Run: headless pygame with SDL's dummy video driver; simulated clock (each Clock.tick advances the game by its frame time, no real sleeping); random seed 0; keys injected as events and as key.get_pressed() state; mouse plan: one left click at the window centre at the start of phase 2, then a move to the lower-right quarter at the start of phase 3.
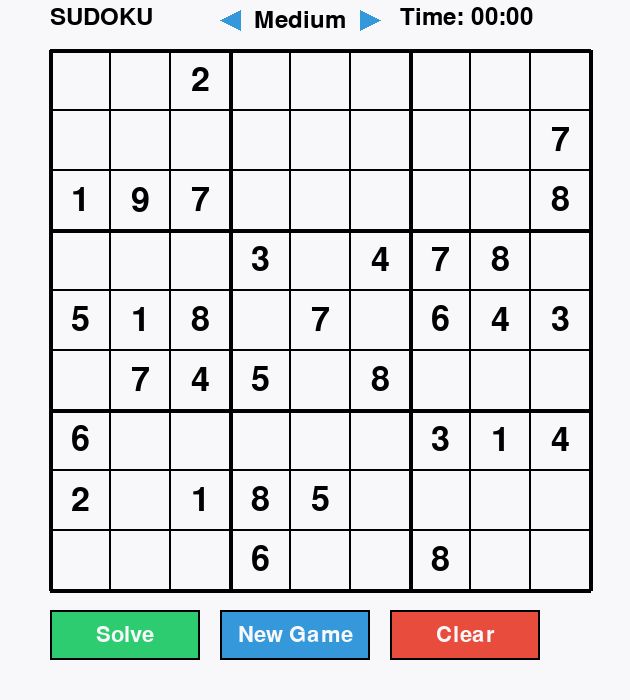
Frame 1 of 4 · flips 1–60 · no input
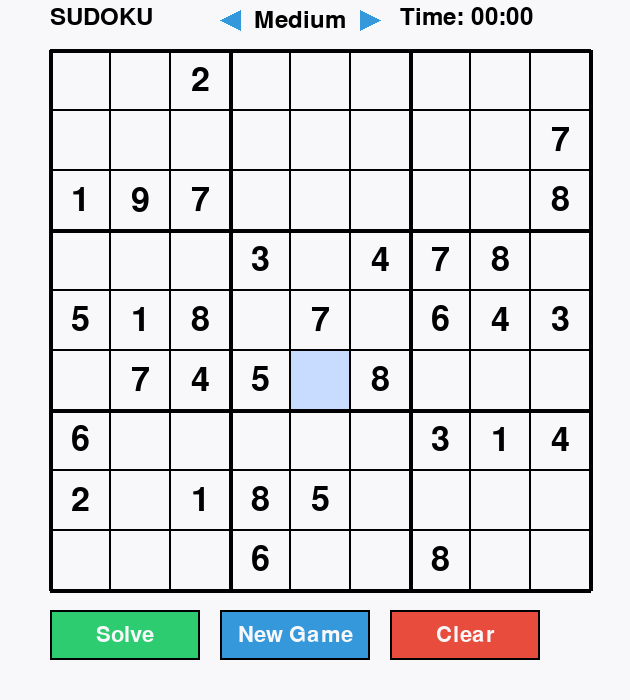
Frame 2 of 4 · flips 61–180 · clicked the window centre · tapped SPACE, RETURN · held RIGHT (→), D
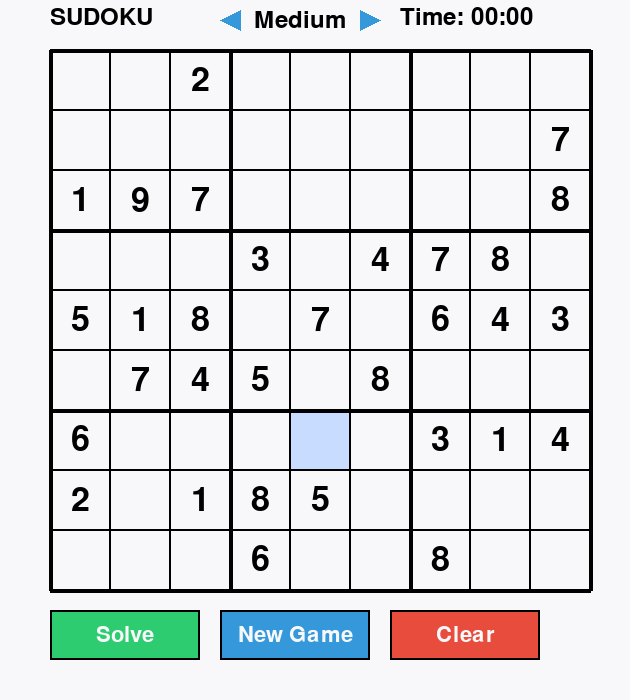
Frame 3 of 4 · flips 181–300 · moved the mouse to the lower-right quarter · held DOWN (↓), S
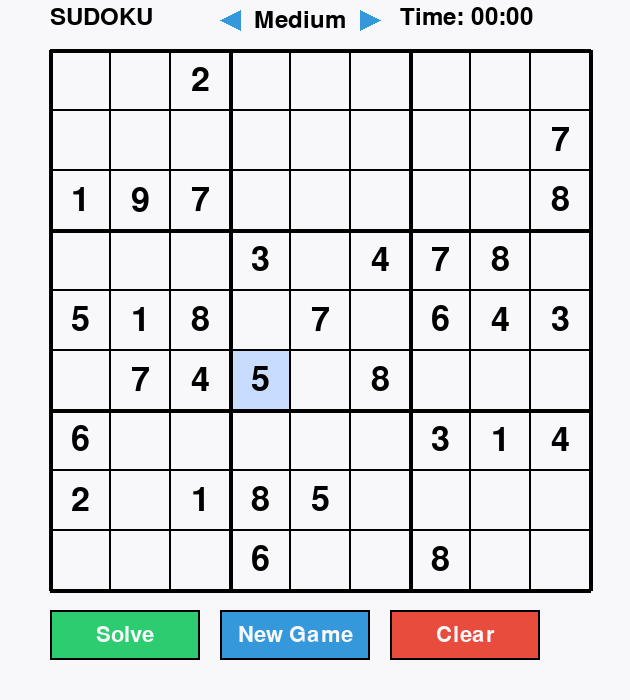
Frame 4 of 4 · flips 301–420 · held LEFT (←), A, UP (↑), W

The pygame program that drew these frames:

"""
Sudoku Game with GUI using Pygame
Features: Play Sudoku, timer, solve button, input validation
"""

import pygame
import sys
import time
import random


class SudokuGame:

    def __init__(self):
        pygame.init()

        # Constants
        self.WIDTH = 630
        self.HEIGHT = 700
        self.GRID_SIZE = 540
        self.CELL_SIZE = self.GRID_SIZE // 9
        self.GRID_OFFSET = 50

        # Colors
        self.WHITE = (248, 248, 250)
        self.BLACK = (0, 0, 0)
        self.GRAY = (200, 200, 200)
        self.BLUE = (52, 152, 219)
        self.RED = (231, 76, 60)
        self.GREEN = (46, 204, 113)
        self.LIGHT_BLUE = (200, 220, 255)

        # Setup display
        self.screen = pygame.display.set_mode((self.WIDTH, self.HEIGHT))
        pygame.display.set_caption("Sudoku Game")

        # Fonts
        self.num_font = pygame.font.Font(None, 50)
        self.small_font = pygame.font.Font(None, 36)
        self.button_font = pygame.font.Font(None, 32)



        # Add after self.LIGHT_BLUE definition
        self.ARROW_SIZE = 20
        self.difficulties = ["Easy", "Medium", "Hard"]
        self.difficulty_index = 1  # Start at Medium (index 1)
        self.difficulty = self.difficulties[self.difficulty_index].lower()

        # Game state
        #self.difficulty = "medium"  # default
        self.selected = None
        self.board = None
        self.original_board = None
        self.start_time = None
        self.full_solution = None
        self.solve_stack = []
        self.generate_puzzle()


        self.visualize_mode = False
        self.auto_solve = False
        self.last_step_time = 0
        self.step_delay = 0.3  # seconds per step

    def generate_puzzle(self):
        """Generate a completely new random Sudoku puzzle with unique solution."""
        # Step 1: Generate a full valid board
        self.board = [[0 for _ in range(9)] for _ in range(9)]
        self.original_board = [row[:] for row in self.board]

        self.fill_diagonal_boxes()
        # ← MOVE THIS LINE HERE:
        self.original_board = [row[:] for row in self.board]  # Save FULL solution
        self.solve_from(0, 0)  # Fill the rest using backtracking
        #self.original_board = [row[:] for row in self.board]  # Save solved

        # save the full solution
        self.full_solution = [row[:] for row in self.board]

        # Step 2: Remove cells to make puzzle (keep unique solution)
        if self.difficulty == "easy":
            self.remove_cells_symmetrically(35)
        elif self.difficulty == "medium":
            self.remove_cells_symmetrically(45)
        elif self.difficulty == "hard":
            self.remove_cells_symmetrically(55)

        #Puzzle with holes
        self.original_board = [row[:] for row in self.board]
        self.solve_from(0, 0)
        self.start_time = time.time()

    def fill_diagonal_boxes(self):
        """Fill the three diagonal 3x3 boxes with random valid numbers."""
        for box in range(0, 9, 3):
            nums = list(range(1, 10))
            random.shuffle(nums)
            idx = 0
            for i in range(3):
                for j in range(3):
                    self.board[box + i][box + j] = nums[idx]
                    idx += 1

    def solve_from(self, row, col):
        """Recursive backtracking to fill non-diagonal cells."""
        if col == 9:
            row += 1
            col = 0
        if row == 9:
            return True

        # Skip diagonal 3x3 boxes if already filled
        box_row, box_col = 3 * (row // 3), 3 * (col // 3)
        if box_row == box_col and self.board[row][col] != 0:
            return self.solve_from(row, col + 1)

        # Try numbers 1-9
        nums = list(range(1, 10))
        random.shuffle(nums)
        for num in nums:
            if self.is_valid_move(self.board, row, col, num):
                self.board[row][col] = num
                if self.solve_from(row, col + 1):
                    return True
                self.board[row][col] = 0
        return False

    def solve_step(self):
        """Perform ONE step of backtracking. Return True if solved."""
        # Initialize stack on first call
        if not self.solve_stack:
            empty = self.find_empty_cell(self.board)
            if empty:
                self.solve_stack.append(empty)
            else:
                return True  # Already solved

        if not self.solve_stack:
            return True

        row, col = self.solve_stack[-1]
        start_num = self.board[row][col] + 1 if self.board[row][col] > 0 else 1

        for num in range(start_num, 10):
            if self.is_valid_move(self.board, row, col, num):
                self.board[row][col] = num
                next_empty = self.find_empty_cell(self.board)
                if next_empty:
                    self.solve_stack.append(next_empty)
                else:
                    return True  # Solved
                return False  # Step done

        # Backtrack
        self.board[row][col] = 0
        self.solve_stack.pop()
        return False

    def count_solutions(self, board):
        """Count number of solutions (for uniqueness check)."""
        empty = self.find_empty_cell(board)
        if not empty:
            return 1
        row, col = empty
        count = 0
        for num in range(1, 10):
            if self.is_valid_move(board, row, col, num):
            # self.is_valid_in_board(board, row, col, num):
                board[row][col] = num
                count += self.count_solutions(board)
                board[row][col] = 0
                if count > 1:
                    return count  # Early exit if more than 1
        return count

    def find_empty_cell(self, board):
        """Return (row, col) of first empty cell in board, or None."""
        for i in range(9):
            for j in range(9):
                if board[i][j] == 0:
                    return i, j
        return None

    def remove_cells_symmetrically(self, cells_to_remove):
        """Remove cells in pairs (symmetric) to keep puzzle nice, ensure unique solution."""
        positions = [(i, j) for i in range(9) for j in range(9)]
        random.shuffle(positions)

        removed = 0
        while removed < cells_to_remove and positions:
            row, col = positions.pop()
            if self.board[row][col] == 0:
                continue

            # Symmetric pair
            sym_row, sym_col = 8 - row, 8 - col

            # Backup values
            backup = self.board[row][col]
            backup_sym = self.board[sym_row][sym_col] if (row != sym_row or col != sym_col) else None

            # Try removing
            self.board[row][col] = 0
            if row != sym_row or col != sym_col:
                self.board[sym_row][sym_col] = 0

            # Check if still unique
            test_board = [r[:] for r in self.board]
            if self.count_solutions(test_board) == 1:
                removed += 2 if (row != sym_row or col != sym_col) else 1
            else:
                # Revert
                self.board[row][col] = backup
                if row != sym_row or col != sym_col:
                    self.board[sym_row][sym_col] = backup_sym

    def is_valid_move(self, board, row, col, num):
        """Check if num can be placed at board[row][col]. Works on any board."""
        if num in board[row]: return False
        if num in [board[i][col] for i in range(9)]: return False
        br, bc = 3 * (row // 3), 3 * (col // 3)
        for i in range(3):
            for j in range(3):
                if board[br + i][bc + j] == num: return False
        return True

    def solve(self):
        """Solve the Sudoku puzzle using backtracking."""
        empty = self.find_empty_cell(self.board)

        if not empty:
            return True

        row, col = empty

        for num in range(1, 10):
            if self.is_valid_move(self.board, row, col, num):
                self.board[row][col] = num

                if self.solve():
                    return True

                self.board[row][col] = 0

        return False

    def is_complete(self):
        """Check if the puzzle is completely and correctly solved."""
        for i in range(9):
            for j in range(9):
                if self.board[i][j] == 0:
                    return False
                # Check if current number is valid
                num = self.board[i][j]
                self.board[i][j] = 0
                if not self.is_valid_move(self.board, i, j, num):
                    self.board[i][j] = num
                    return False
                self.board[i][j] = num
        return True

    # UI Functions

    def draw_grid(self):
        """Draw the Sudoku grid."""
        # Draw cells
        for i in range(9):
            for j in range(9):
                x = self.GRID_OFFSET + j * self.CELL_SIZE
                y = self.GRID_OFFSET + i * self.CELL_SIZE

                # Highlight selected cell
                if self.selected == (i, j):
                    pygame.draw.rect(self.screen, self.LIGHT_BLUE,
                                     (x, y, self.CELL_SIZE, self.CELL_SIZE))

                # Draw cell border
                pygame.draw.rect(self.screen, self.BLACK,
                                 (x, y, self.CELL_SIZE, self.CELL_SIZE), 1)

                # Draw number
                if self.board[i][j] != 0:
                    num = self.board[i][j]

                    # Visual solve: highlight current cell being tried
                    if (self.visualize_mode and self.solve_stack and(i, j) == self.solve_stack[-1] and self.original_board[i][j] == 0):
                        color = self.RED  # Current trial
                    elif (self.visualize_mode and self.solve_stack and len(self.solve_stack) > 1 and (i, j) == self.solve_stack[-2]):
                        color = self.GREEN  # Previous (locked in)
                    elif self.original_board[i][j] != 0:
                        color = self.BLACK
                    else:
                        color = self.BLUE


                    # Different color: BLACK for original, BLUE for user input
                    #if self.original_board[i][j] != 0:
                    #    color = self.BLACK  # Original numbers
                        # else:
                    #   color = self.BLUE   # User input

                    text = self.num_font.render(str(int(num)), True, color)
                    text_rect = text.get_rect(center=(x + self.CELL_SIZE//2, y + self.CELL_SIZE//2))
                    self.screen.blit(text, text_rect)

        # Draw thick lines for 3x3 boxes
        for i in range(10):
            thickness = 4 if i % 3 == 0 else 1
            # Horizontal lines
            pygame.draw.line(self.screen, self.BLACK,
                             (self.GRID_OFFSET, self.GRID_OFFSET + i * self.CELL_SIZE),
                             (self.GRID_OFFSET + self.GRID_SIZE, self.GRID_OFFSET + i * self.CELL_SIZE),
                             thickness)
            # Vertical lines
            pygame.draw.line(self.screen, self.BLACK,
                             (self.GRID_OFFSET + i * self.CELL_SIZE, self.GRID_OFFSET),
                             (self.GRID_OFFSET + i * self.CELL_SIZE, self.GRID_OFFSET + self.GRID_SIZE),
                             thickness)

    def draw_buttons(self):
        """Draw control buttons."""
        # Solve button
        solve_rect = pygame.Rect(50, 610, 150, 50)
        pygame.draw.rect(self.screen, self.GREEN, solve_rect)
        pygame.draw.rect(self.screen, self.BLACK, solve_rect, 2)
        solve_text = self.button_font.render("Solve", True, self.WHITE)
        self.screen.blit(solve_text, solve_text.get_rect(center=solve_rect.center))

        # New Game button
        new_rect = pygame.Rect(220, 610, 150, 50)
        pygame.draw.rect(self.screen, self.BLUE, new_rect)
        pygame.draw.rect(self.screen, self.BLACK, new_rect, 2)
        new_text = self.button_font.render("New Game", True, self.WHITE)
        self.screen.blit(new_text, new_text.get_rect(center=new_rect.center))

        # Clear button
        clear_rect = pygame.Rect(390, 610, 150, 50)
        pygame.draw.rect(self.screen, self.RED, clear_rect)
        pygame.draw.rect(self.screen, self.BLACK, clear_rect, 2)
        clear_text = self.button_font.render("Clear", True, self.WHITE)
        self.screen.blit(clear_text, clear_text.get_rect(center=clear_rect.center))


        return solve_rect, new_rect, clear_rect

    def draw_timer(self):
        """Draw the elapsed time."""
        elapsed = int(time.time() - self.start_time)
        minutes = elapsed // 60
        seconds = elapsed % 60
        timer_text = self.small_font.render(f"Time: {minutes:02d}:{seconds:02d}",
                                            True, self.BLACK)
        self.screen.blit(timer_text, (400, 5))

    def draw_title2(self):
        """Draw the game title."""
        title_text = self.small_font.render("SUDOKU", True, self.BLACK)
        self.screen.blit(title_text, (50, 5))

    def draw_title(self):
        """Draw the game title with difficulty selector."""
        title_text = self.small_font.render("SUDOKU", True, self.BLACK)
        self.screen.blit(title_text, (50, 5))

        # Difficulty selector (right of title)
        diff_x = 220
        diff_y = 10

        # Left arrow
        left_arrow = pygame.Rect(diff_x, diff_y, self.ARROW_SIZE, self.ARROW_SIZE)
        pygame.draw.polygon(self.screen, self.GRAY if self.difficulty_index == 0 else self.BLUE,
                            [(diff_x + self.ARROW_SIZE, diff_y),
                             (diff_x, diff_y + self.ARROW_SIZE // 2),
                             (diff_x + self.ARROW_SIZE, diff_y + self.ARROW_SIZE)])

        # Difficulty text
        diff_text = self.small_font.render(self.difficulties[self.difficulty_index], True, self.BLACK)
        diff_rect = diff_text.get_rect(center=(diff_x + 80, diff_y + self.ARROW_SIZE // 2))
        self.screen.blit(diff_text, diff_rect)

        # Right arrow
        right_arrow = pygame.Rect(diff_x + 140, diff_y, self.ARROW_SIZE, self.ARROW_SIZE)
        pygame.draw.polygon(self.screen, self.GRAY if self.difficulty_index == 2 else self.BLUE,
                            [(diff_x + 140, diff_y),
                             (diff_x + 140 + self.ARROW_SIZE, diff_y + self.ARROW_SIZE // 2),
                             (diff_x + 140, diff_y + self.ARROW_SIZE)])

        return left_arrow, right_arrow

    def handle_click(self, pos, solve_rect, new_rect, clear_rect, left_arrow, right_arrow):
        x, y = pos

        # Grid click
        if (self.GRID_OFFSET <= x <= self.GRID_OFFSET + self.GRID_SIZE and
                self.GRID_OFFSET <= y <= self.GRID_OFFSET + self.GRID_SIZE):
            col = (x - self.GRID_OFFSET) // self.CELL_SIZE
            row = (y - self.GRID_OFFSET) // self.CELL_SIZE
            self.selected = (row, col)

        # === BUTTONS: Check in this order ===
        elif solve_rect.collidepoint(pos):

            if not self.visualize_mode:
                # Reset to puzzle
                self.board = [row[:] for row in self.original_board]
                # Reset solver state
                self.solve_stack = []
                self.visualize_mode = True
                self.auto_solve = True
                self.last_step_time = time.time()

            else:
                # Instant solve if already visualizing
                self.board = [row[:] for row in self.original_board]
                self.solve()
                self.visualize_mode = False
                self.auto_solve = False


            #self.board = [row[:] for row in self.original_board]
            #self.solve()

        elif new_rect.collidepoint(pos):
            self.generate_puzzle()  # This now uses self.difficulty

        elif clear_rect.collidepoint(pos):
            for i in range(9):
                for j in range(9):
                    if self.original_board[i][j] == 0:
                        self.board[i][j] = 0

        # Arrow clicks for difficulty
        elif left_arrow.collidepoint(pos) and self.difficulty_index > 0:
            self.difficulty_index -= 1
            self.difficulty = self.difficulties[self.difficulty_index].lower()
        elif right_arrow.collidepoint(pos) and self.difficulty_index < 2:
            self.difficulty_index += 1
            self.difficulty = self.difficulties[self.difficulty_index].lower()

    def handle_key(self, key):
        """Handle keyboard input."""
        if self.selected:
            row, col = self.selected

            # Handle arrow keys (always available)
            if key == pygame.K_UP and row > 0:
                self.selected = (row - 1, col)
            elif key == pygame.K_DOWN and row < 8:
                self.selected = (row + 1, col)
            elif key == pygame.K_LEFT and col > 0:
                self.selected = (row, col - 1)
            elif key == pygame.K_RIGHT and col < 8:
                self.selected = (row, col + 1)

            # Only allow number input in cells that were originally empty
            elif self.original_board[row][col] == 0:
                # Handle number keys from main keyboard
                if pygame.K_1 <= key <= pygame.K_9:
                    num = key - pygame.K_0
                    self.board[row][col] = num
                # Handle numpad keys separately with correct mapping
                elif pygame.K_KP1 <= key <= pygame.K_KP9:
                    # Map numpad keys correctly
                    numpad_map = {
                        pygame.K_KP0: 0, pygame.K_KP1: 1, pygame.K_KP2: 2,
                        pygame.K_KP3: 3, pygame.K_KP4: 4, pygame.K_KP5: 5,
                        pygame.K_KP6: 6, pygame.K_KP7: 7, pygame.K_KP8: 8,
                        pygame.K_KP9: 9
                    }
                    self.board[row][col] = numpad_map[key]
                elif key in (pygame.K_DELETE, pygame.K_BACKSPACE, pygame.K_0, pygame.K_KP0):
                    self.board[row][col] = 0

    def run(self):
        """Main game loop."""
        clock = pygame.time.Clock()
        running = True

        while running:
            self.screen.fill(self.WHITE)

            # Draw game elements
            left_arrow, right_arrow = self.draw_title()
            self.draw_timer()
            self.draw_grid()
            solve_rect, new_rect, clear_rect = self.draw_buttons()

            # Check if puzzle is complete
            if self.is_complete():
                complete_bg = pygame.Rect(200, 575, 200, 35)
                pygame.draw.rect(self.screen, self.GREEN, complete_bg, border_radius=8)
                complete_text = self.small_font.render("COMPLETED!", True, self.WHITE)
                self.screen.blit(complete_text, complete_text.get_rect(center=complete_bg.center))


            # Event handling
            for event in pygame.event.get():
                if event.type == pygame.QUIT:
                    running = False
                elif event.type == pygame.MOUSEBUTTONDOWN:
                    self.handle_click(event.pos, solve_rect, new_rect, clear_rect, left_arrow, right_arrow)
                elif event.type == pygame.KEYDOWN:
                    self.handle_key(event.key)

            pygame.display.flip()
            clock.tick(60)

            # Auto-step visual solver
            if self.auto_solve and self.visualize_mode:
                now = time.time()
                if now - self.last_step_time >= self.step_delay:
                    if self.solve_step():
                        self.auto_solve = False  # Done
                    self.last_step_time = now

        pygame.quit()
        sys.exit()


if __name__ == "__main__":
    game = SudokuGame()
    game.run()
